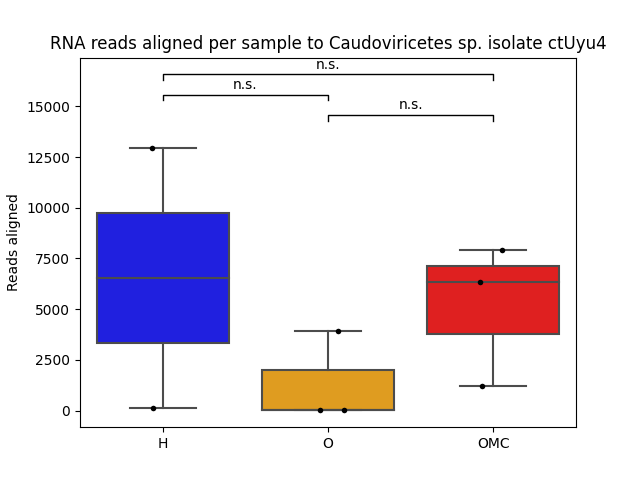

The file beside this chart, header and first rows:
sample	reads	relative_abundance	log10
H-015	12940	0.002455	4.112
H-164	107	3.74319E-05	2.029
O-024	3945	0.0006392	3.596
O-074	28	1.22576E-05	1.447
O-090	9	8.25759E-07	0.9542
OMC-146	7923	0.001009	3.899
OMC-153	6330	0.001621	3.801
OMC-258	1231	0.0003302	3.09
